Run: headless pygame with SDL's dummy video driver; simulated clock (each Clock.tick advances the game by its frame time, no real sleeping); random seed 0; keys injected as events and as key.get_pressed() state; no mouse input.
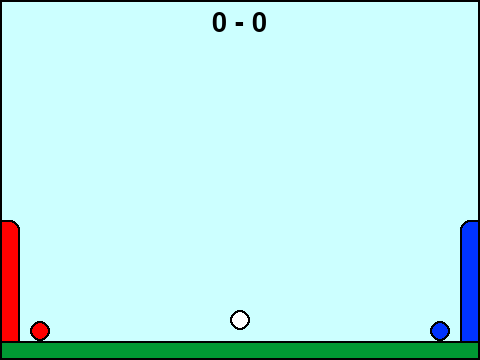
Frame 1 of 4 · flips 1–60 · no input
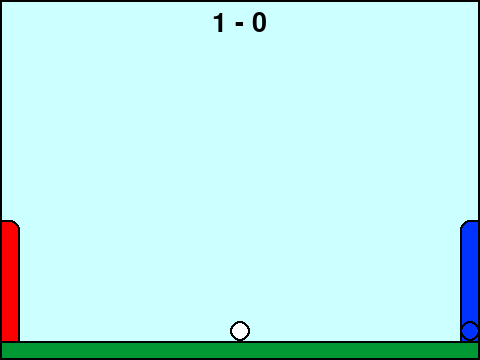
Frame 2 of 4 · flips 61–180 · tapped SPACE, RETURN · held RIGHT (→), D
Frame 3 of 4 · flips 181–300 · held DOWN (↓), S · screen unchanged from frame 2, image omitted
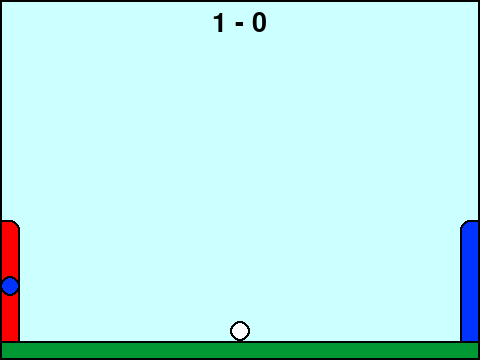
Frame 4 of 4 · flips 301–420 · held LEFT (←), A, UP (↑), W

The pygame program that drew these frames:

import pygame
import math


# Game Canvas
BASE_WIDTH, BASE_HEIGHT = 480, 360

# --- Game Constants (in base coordinates) ---
GROUND_Y = -151
CEILING_Y = 150
WALL_X = 230
TICK_RATE = 30

# --- Colors ---
COLOR_SKY = (204, 255, 255)
COLOR_GRASS = (0, 153, 51)
COLOR_BLACK = (0, 0, 0)
COLOR_WHITE = (255, 255, 255)
COLOR_RED = (255, 0, 0)
COLOR_BLUE = (0, 51, 255)

class FootballGame:
    """
    A direct and faithful translation of the Scratch football game's core mechanics.
    """
    def __init__(self, screen=None, render_mode='human'):
        self.screen = screen
        self.clock = None
        self.scale = 1
        self.width = BASE_WIDTH * self.scale
        self.height = BASE_HEIGHT * self.scale
        self.render_mode = render_mode
        self.font = None
        self.to_draw = []
        self.reset()

    def get_font(self):
        """Gets font object"""
        return pygame.font.SysFont("consolas", int(40 * self.scale))

    def _s2p(self, x, y):
        """Converts Scratch coordinates to scaled Pygame screen coordinates."""
        return int((x * self.scale) + self.width / 2), int(self.height / 2 - (y * self.scale))

    def _reset_round(self):
        """Resets positions and velocities for a new round (e.g., after a goal)."""
        self.red = {'x': -200, 'y': -130, 'vx': 0, 'vy': 0, 'can_double_jump': False, 'is_waiting_for_jump_key_release': False}
        self.blue = {'x': 200, 'y': -130, 'vx': 0, 'vy': 0, 'can_double_jump': False, 'is_waiting_for_jump_key_release': False}
        self.ball = {'x': 0, 'y': 0, 'vx': 0, 'vy': 0}

    def _get_internal_observation(self):
        return [
            self.red['x']/WALL_X, self.red['y']/CEILING_Y, self.red['vx']/20, self.red['vy']/20,
            self.blue['x']/WALL_X, self.blue['y']/CEILING_Y, self.blue['vx']/20, self.blue['vy']/20,
            self.ball['x']/WALL_X, self.ball['y']/CEILING_Y, self.ball['vx']/20, self.ball['vy']/20,
        ]

    def reset(self, reset_score=True):
        """Resets the entire game to its initial state for a new episode."""
        self._reset_round()
        if reset_score:
            self.score_red = 0
            self.score_blue = 0
        self.time_steps = 0
        self.to_draw = []
        return self._get_internal_observation()

    def preset(self, obs, reset_score=True):
        """Resets the entire game to the give state for a new episode."""
        self.red = {'x': obs[0]*WALL_X, 'y': obs[1]*CEILING_Y, 'vx': obs[2]*20, 'vy': obs[3]*20, 'can_double_jump': False, 'is_waiting_for_jump_key_release': False}
        self.blue = {'x': obs[4]*WALL_X, 'y': obs[5]*CEILING_Y, 'vx': obs[6]*20, 'vy': obs[7]*20, 'can_double_jump': False, 'is_waiting_for_jump_key_release': False}
        self.ball = {'x': obs[8]*WALL_X, 'y': obs[9]*CEILING_Y, 'vx': obs[10]*20, 'vy': obs[11]*20}
        if reset_score:
            self.score_red = 0
            self.score_blue = 0
        self.time_steps = 0
        self.to_draw = []
        return self._get_internal_observation()

    def _update_player(self, player, keys):
        jump_failed = False
        is_on_ground = player['y'] <= GROUND_Y

        if player['is_waiting_for_jump_key_release'] and not keys['jump']:
            player['can_double_jump'] = True
            player['is_waiting_for_jump_key_release'] = False

        if keys['jump']:
            if is_on_ground:
                player['vy'] = 12
                player['is_waiting_for_jump_key_release'] = True
            elif player['can_double_jump'] and player['vy'] < 5:
                player['vy'] = 12
                player['can_double_jump'] = False
            else:
                jump_failed = True

        if keys['right']: player['vx'] += 1
        if keys['left']: player['vx'] -= 1

        player['vy'] -= 1
        player['x'] += player['vx']
        player['y'] += player['vy']
        player['vx'] *= 0.9

        if player['x'] > WALL_X: player['x'], player['vx'] = WALL_X, 0
        if player['x'] < -WALL_X: player['x'], player['vx'] = -WALL_X, 0
        if player['y'] > CEILING_Y: player['y'], player['vy'] = CEILING_Y, 0
        if player['y'] < GROUND_Y:
            player['y'], player['vy'] = GROUND_Y, 0
            player['can_double_jump'] = False
            player['is_waiting_for_jump_key_release'] = False

        move_towards_ball = (not keys['left'] and keys['right'] and self.ball['x'] > player['x']) or (keys['left'] and not keys['right'] and self.ball['x'] < player['x'])

        return jump_failed, move_towards_ball

    def _update_ball(self):
        red_kicked = False
        blue_kicked = False
        ball_hit_ground = False
        ball_hit_ceiling = False
        ball_hit_left_wall = False
        ball_hit_right_wall = False

        def process_collision(player):
            dx = self.ball['x'] - player['x']
            self.ball['vx'] = (player['vx'] * abs(dx)) / 5 + dx / 5
            self.ball['vy'] = player['vy'] + 10

        red_ball_dist = math.hypot(self.ball['x'] - self.red['x'], self.ball['y'] - self.red['y'])
        blue_ball_dist = math.hypot(self.ball['x'] - self.blue['x'], self.ball['y'] - self.blue['y'])

        if red_ball_dist < 20:
            process_collision(self.red)
            red_kicked = True
        if blue_ball_dist < 20:
            process_collision(self.blue)
            blue_kicked = True

        self.ball['vy'] -= 1; self.ball['vx'] *= 0.97
        self.ball['x'] += self.ball['vx']; self.ball['y'] += self.ball['vy']

        if self.ball['x'] > WALL_X:
            self.ball['x'], self.ball['vx'] = math.copysign(1, self.ball['x']) * WALL_X, self.ball['vx'] * -0.7
            ball_hit_right_wall = True

        if self.ball['x'] < -WALL_X:
            self.ball['x'], self.ball['vx'] = math.copysign(1, self.ball['x']) * WALL_X, self.ball['vx'] * -0.7
            ball_hit_left_wall = True

        if self.ball['y'] < GROUND_Y:
            ball_hit_ground = True
            self.ball['y'], self.ball['vy'] = GROUND_Y, self.ball['vy'] * -0.7
        if self.ball['y'] > CEILING_Y:
            ball_hit_ceiling = True
            self.ball['y'], self.ball['vy'] = CEILING_Y, self.ball['vy'] * -0.7

        if abs(self.ball['x']) > 205 and self.ball['y'] > -40 and self.ball['y'] + self.ball['vy'] <= -40:
            self.ball['y'], self.ball['vy'] = -40, 5; self.ball['vx'] = -5 * math.copysign(1, self.ball['x'])

        return (red_ball_dist, red_kicked), (blue_ball_dist, blue_kicked), (ball_hit_ground, ball_hit_ceiling, ball_hit_left_wall, ball_hit_right_wall)

    def step(self, red_keys, blue_keys):
        red_state, blue_state, game_state = {}, {}, {}
        red_state['jump_failed'], red_state['move_towards_ball'] = self._update_player(self.red, red_keys)
        blue_state['jump_failed'], blue_state['move_towards_ball'] = self._update_player(self.blue, blue_keys)
        (red_state['ball_dist'], red_state['kicked']), (blue_state['ball_dist'], blue_state['kicked']), (ball_hit_ground, ball_hit_ceiling, ball_hit_left_wall, ball_hit_right_wall) = self._update_ball()
        red_state['scored'], blue_state['scored'] = False, False
        red_state['x'], red_state['y'] = self.red['x']/WALL_X, self.red['y']/CEILING_Y
        game_state['ball_x'], game_state['ball_y'] = self.ball['x']/WALL_X, self.ball['y']/CEILING_Y

        if self.ball['y'] < -40:
            if self.ball['x'] > 210:
                self.score_red += 1
                red_state['scored'] = True
                self._reset_round()
            elif self.ball['x'] < -210:
                self.score_blue += 1
                blue_state['scored'] = True
                self._reset_round()

        terminated = (self.score_red >= 10 or self.score_blue >= 10)

        self.time_steps += 1
        truncated = self.time_steps >= 1800
        game_state['time_steps'] = self.time_steps
        game_state['ball_hit_ground'] = ball_hit_ground
        game_state['ball_hit_ceiling'] = ball_hit_ceiling
        game_state['ball_hit_left_wall'] = ball_hit_left_wall
        game_state['ball_hit_right_wall'] = ball_hit_right_wall

        return self._get_internal_observation(), (red_state, blue_state, game_state), terminated, truncated, {}

    def draw(self, shape, xc, yc):
        self.to_draw.append((shape, (xc*WALL_X, yc*CEILING_Y)))

    def render(self):
        if self.render_mode != 'human':
            return

        if self.screen is None:
            # First-time setup
            pygame.init()
            pygame.font.init()
            pygame.display.set_caption("Football RL")
            self.screen = pygame.display.set_mode((self.width, self.height), pygame.RESIZABLE)
            self.clock = pygame.time.Clock()

        self.screen.fill(COLOR_SKY)

        # Goals (drawn first)
        for side in [-1, 1]:
            color = COLOR_RED if side == -1 else COLOR_BLUE
            x_post = side * 230

            # --- Outline ---
            # Vertical post as a rectangle
            post_rect_outline_tl = self._s2p(x_post - 10, -50)
            pygame.draw.rect(self.screen, COLOR_BLACK, (post_rect_outline_tl[0], post_rect_outline_tl[1], int(20 * self.scale), int(self.scale * 120)))
            # Horizontal crossbar as a rectangle
            crossbar_x_start = x_post if side == 1 else x_post - 10
            crossbar_rect_outline_tl = self._s2p(crossbar_x_start, -40)
            pygame.draw.rect(self.screen, COLOR_BLACK, (crossbar_rect_outline_tl[0], crossbar_rect_outline_tl[1], int(10 * self.scale), int(20 * self.scale)))
            # Corner circle to smooth the join
            pygame.draw.circle(self.screen, COLOR_BLACK, self._s2p(x_post, -50), int(10 * self.scale))

            # --- Fill ---
            # Vertical fill
            post_rect_fill_tl = self._s2p(x_post - 8, -50)
            pygame.draw.rect(self.screen, color, (post_rect_fill_tl[0], post_rect_fill_tl[1], int(16 * self.scale), int(120 * self.scale)))
            # Horizontal fill
            crossbar_x_fill_start = x_post if side == 1 else x_post - 8
            crossbar_rect_fill_tl = self._s2p(crossbar_x_fill_start, -42)
            pygame.draw.rect(self.screen, color, (crossbar_rect_fill_tl[0], crossbar_rect_fill_tl[1], int(8 * self.scale), int(16 * self.scale)))
            # Corner circle fill
            pygame.draw.circle(self.screen, color, self._s2p(x_post, -50), int(8 * self.scale))

        # Ground (drawn over goal bottoms)
        pygame.draw.line(self.screen, COLOR_BLACK, self._s2p(-240, -170), self._s2p(240, -170), int(20 * self.scale))
        pygame.draw.line(self.screen, COLOR_GRASS, self._s2p(-240, -170), self._s2p(240, -170), int(16 * self.scale))

        # Accurate Boundary
        pygame.draw.rect(self.screen, COLOR_BLACK, (0, 0, self.width, self.height), int(2 * self.scale))

        # Players and ball
        pygame.draw.circle(self.screen, COLOR_BLACK, self._s2p(self.red['x'], self.red['y']), int(10 * self.scale)); pygame.draw.circle(self.screen, COLOR_RED, self._s2p(self.red['x'], self.red['y']), int(8 * self.scale))
        pygame.draw.circle(self.screen, COLOR_BLACK, self._s2p(self.blue['x'], self.blue['y']), int(10 * self.scale)); pygame.draw.circle(self.screen, COLOR_BLUE, self._s2p(self.blue['x'], self.blue['y']), int(8 * self.scale))
        pygame.draw.circle(self.screen, COLOR_BLACK, self._s2p(self.ball['x'], self.ball['y']), int(10 * self.scale)); pygame.draw.circle(self.screen, COLOR_WHITE, self._s2p(self.ball['x'], self.ball['y']), int(8 * self.scale))

        score_text = self.get_font().render(f"{self.score_red} - {self.score_blue}", True, COLOR_BLACK)
        self.screen.blit(score_text, (self.width/2 - score_text.get_width()/2, int(10 * self.scale)))

        for shape, (xc, yc) in self.to_draw:
            if shape == 'cross':
                pygame.draw.line(self.screen, COLOR_BLACK, self._s2p(xc - 7, yc - 7), self._s2p(xc + 7, yc + 7), 2)
                pygame.draw.line(self.screen, COLOR_BLACK, self._s2p(xc - 7, yc + 7), self._s2p(xc + 7, yc - 7), 2)
            else:
                raise NotImplementedError(f'Shape {shape} not implemented')

        pygame.display.flip()

    def close(self):
        """Shuts down the Pygame instance if it was created."""
        if self.screen is not None:
            pygame.quit()
            self.screen = None

if __name__ == "__main__":
    pygame.init()
    screen = pygame.display.set_mode((BASE_WIDTH, BASE_HEIGHT), pygame.RESIZABLE)
    pygame.display.set_caption("Pen Football - Two Player")
    clock = pygame.time.Clock()
    game = FootballGame(screen)
    running = True
    while running:
        for event in pygame.event.get():
            if event.type == pygame.QUIT: running = False
            if event.type == pygame.VIDEORESIZE:
                new_scale = event.w / BASE_WIDTH
                new_width = BASE_WIDTH * new_scale
                new_height = BASE_HEIGHT * new_scale
                screen = pygame.display.set_mode((new_width, new_height), pygame.RESIZABLE)
                game.scale, game.width, game.height = new_scale, new_width, new_height
        keys = pygame.key.get_pressed()
        red_keys = { 'jump': keys[pygame.K_w], 'left': keys[pygame.K_a], 'right': keys[pygame.K_d] }
        blue_keys = { 'jump': keys[pygame.K_UP], 'left': keys[pygame.K_LEFT], 'right': keys[pygame.K_RIGHT] }
        _, _, terminated, _, _ = game.step(red_keys, blue_keys)
        if terminated:
            print(f"Game Over! Final Score: Red {game.score_red} - Blue {game.score_blue}")
            game.reset()
        game.render()
        clock.tick(TICK_RATE)
    pygame.quit()
